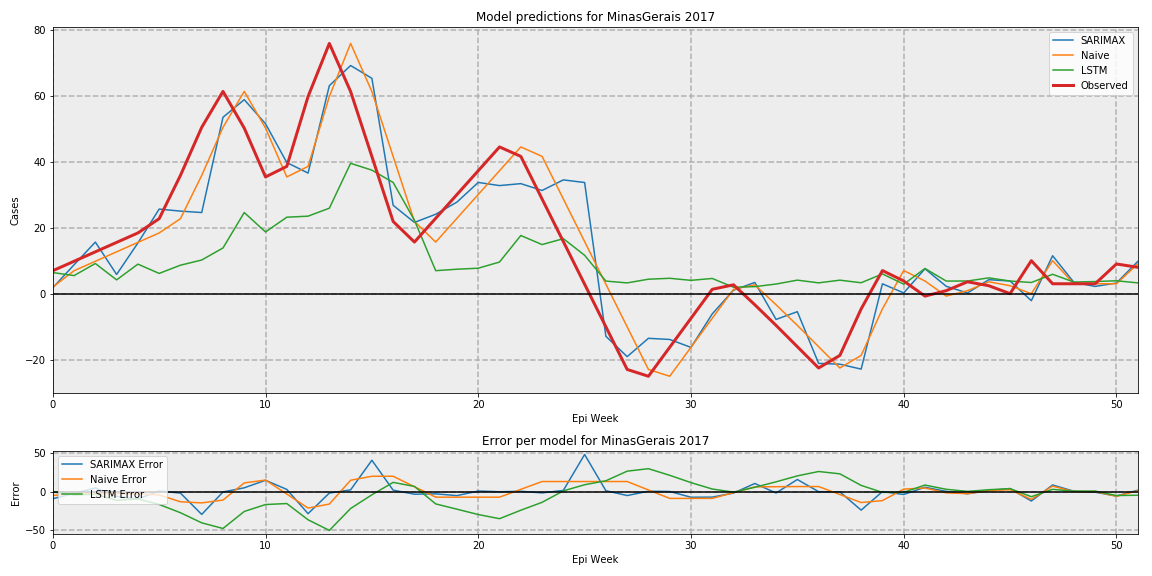

Source data for this figure (header and first rows):
, SARIMAX, Naive, LSTM, Observed
0, 1.785, 2.0, 6.393, 6.955
1, 8.758, 6.955, 5.476, 9.818
2, 15.63, 9.818, 9.144, 12.68
3, 5.822, 12.68, 4.174, 15.54
4, 15.36, 15.54, 8.952, 18.41
5, 25.65, 18.41, 6.137, 22.74
6, 25.04, 22.74, 8.628, 35.86
7, 24.6, 35.86, 10.2, 50.44
8, 53.49, 50.44, 13.85, 61.35
9, 58.85, 61.35, 24.6, 50.21
10, 51.53, 50.21, 18.71, 35.4
11, 39.76, 35.4, 23.18, 38.6
12, 36.58, 38.6, 23.51, 59.8
13, 63.09, 59.8, 25.92, 75.89
14, 69.2, 75.89, 39.53, 61.3
15, 65.31, 61.3, 37.46, 41.6
16, 26.8, 41.6, 33.72, 21.89
17, 21.6, 21.89, 22.26, 15.65
18, 24.08, 15.65, 6.969, 22.86
19, 27.78, 22.86, 7.411, 30.07
20, 33.73, 30.07, 7.716, 37.29
21, 32.78, 37.29, 9.591, 44.5
22, 33.37, 44.5, 17.63, 41.64
23, 31.29, 41.64, 14.88, 28.71
24, 34.5, 28.71, 16.68, 15.79
25, 33.71, 15.79, 11.64, 2.861
26, -12.93, 2.861, 3.812, -10.07
27, -19.11, -10.07, 3.26, -22.99
28, -13.55, -22.99, 4.383, -25.06
29, -13.9, -25.06, 4.656, -16.27
30, -16.31, -16.27, 4.033, -7.476
31, -6.146, -7.476, 4.606, 1.316
32, 1.052, 1.316, 1.942, 2.684
33, 3.403, 2.684, 2.126, -3.371
34, -7.82, -3.371, 2.917, -9.629
35, -5.469, -9.629, 4.095, -16.09
36, -21.15, -16.09, 3.273, -22.55
37, -21.4, -22.55, 4.085, -18.73
38, -22.89, -18.73, 3.304, -4.632
39, 2.978, -4.632, 5.983, 7
40, 0.2254, 7.0, 2.872, 3.84
41, 7.545, 3.84, 7.635, -0.7454
42, 2.224, -0.7454, 3.816, 0.9051
43, 0.2012, 0.9051, 3.832, 3.595
44, 4.232, 3.595, 4.787, 2.405
45, 3.841, 2.405, 3.822, 0.0
46, -2.143, 0.0, 3.387, 10
47, 11.5, 10.0, 5.869, 3
48, 3.431, 3.0, 3.519, 3
49, 2.189, 3.0, 3.672, 3
50, 3.219, 3.0, 3.905, 9
51, 9.745, 9.0, 3.27, 8
